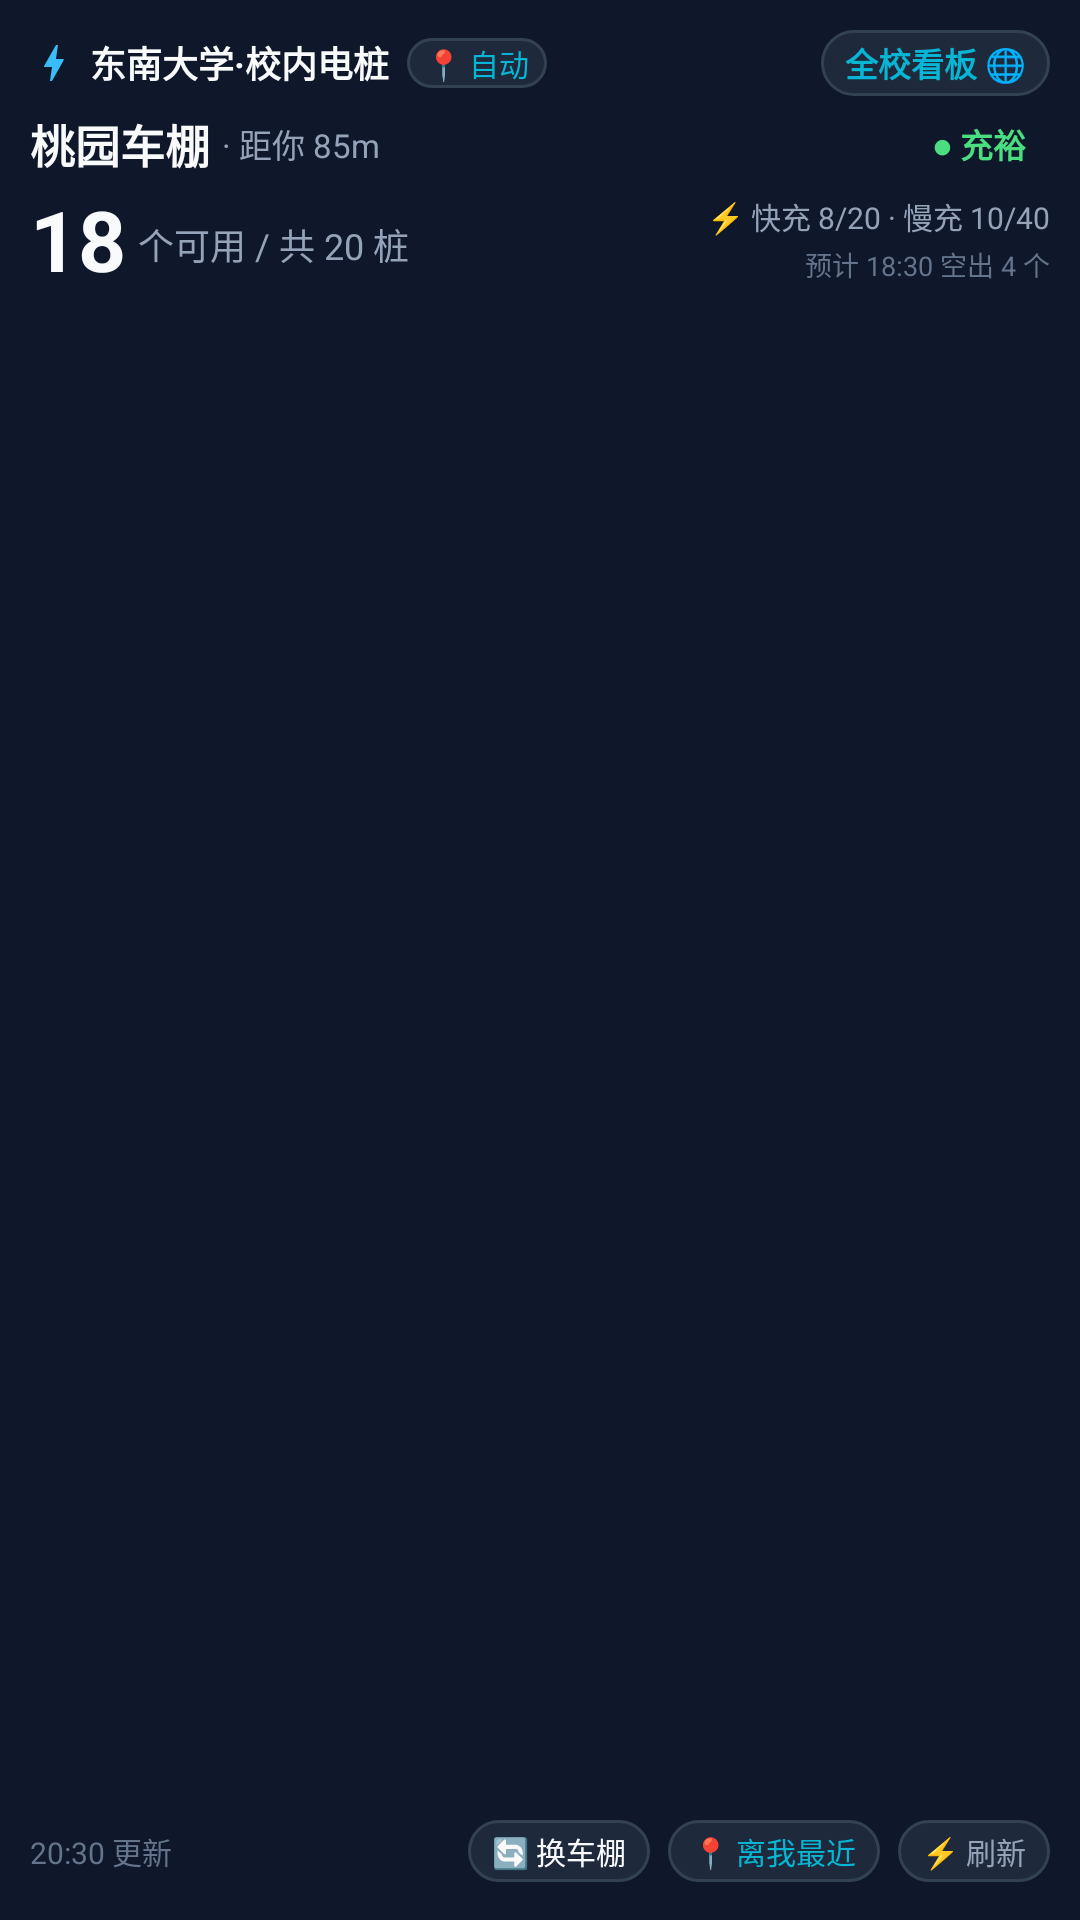

Produce the Android XML layout that renders to this screen, including the resource entries it uses.
<!-- AndroidManifest.xml: application theme Theme.SEUChargingWidget -->
<!-- res/layout/widget_charging_4x2.xml -->
<?xml version="1.0" encoding="utf-8"?>
<LinearLayout xmlns:android="http://schemas.android.com/apk/res/android"
    android:id="@+id/widget_root"
    android:layout_width="match_parent"
    android:layout_height="match_parent"
    android:background="@drawable/bg_widget_card"
    android:orientation="vertical"
    android:padding="10dp">

    
    <LinearLayout
        android:id="@+id/content_container"
        android:layout_width="match_parent"
        android:layout_height="0dp"
        android:layout_weight="1"
        android:orientation="vertical">

        
        <LinearLayout
            android:layout_width="match_parent"
            android:layout_height="wrap_content"
            android:gravity="center_vertical"
            android:orientation="horizontal">

            <ImageView
                android:layout_width="16dp"
                android:layout_height="16dp"
                android:contentDescription="@string/widget_title"
                android:src="@drawable/ic_bolt" />

            <TextView
                android:layout_width="wrap_content"
                android:layout_height="wrap_content"
                android:layout_marginStart="4dp"
                android:text="@string/widget_title"
                android:textColor="@color/text_primary"
                android:textSize="12sp"
                android:textStyle="bold" />

            <TextView
                android:id="@+id/tv_mode_tag"
                android:layout_width="wrap_content"
                android:layout_height="wrap_content"
                android:layout_marginStart="6dp"
                android:background="@drawable/bg_pill_button"
                android:paddingStart="6dp"
                android:paddingTop="1dp"
                android:paddingEnd="6dp"
                android:paddingBottom="1dp"
                android:text="📍 自动"
                android:textColor="@color/accent_cyan"
                android:textSize="10sp" />

            <FrameLayout
                android:layout_width="0dp"
                android:layout_height="1dp"
                android:layout_weight="1" />

            
            <TextView
                android:id="@+id/btn_web"
                android:layout_width="wrap_content"
                android:layout_height="wrap_content"
                android:background="@drawable/bg_pill_button"
                android:paddingStart="8dp"
                android:paddingTop="3dp"
                android:paddingEnd="8dp"
                android:paddingBottom="3dp"
                android:text="@string/btn_web"
                android:textColor="@color/accent_cyan"
                android:textSize="11sp"
                android:textStyle="bold" />
        </LinearLayout>

        
        <LinearLayout
            android:layout_width="match_parent"
            android:layout_height="wrap_content"
            android:layout_marginTop="5dp"
            android:gravity="center_vertical"
            android:orientation="horizontal">

            <TextView
                android:id="@+id/tv_station_name"
                android:layout_width="wrap_content"
                android:layout_height="wrap_content"
                android:ellipsize="end"
                android:maxWidth="180dp"
                android:singleLine="true"
                android:text="桃园车棚"
                android:textColor="@color/text_primary"
                android:textSize="15sp"
                android:textStyle="bold" />

            <TextView
                android:id="@+id/tv_distance_info"
                android:layout_width="wrap_content"
                android:layout_height="wrap_content"
                android:layout_marginStart="4dp"
                android:ellipsize="end"
                android:maxLines="1"
                android:singleLine="true"
                android:text="· 距你 85m"
                android:textColor="@color/text_secondary"
                android:textSize="11sp" />

            <FrameLayout
                android:layout_width="0dp"
                android:layout_height="1dp"
                android:layout_weight="1" />

            
            <TextView
                android:id="@+id/tv_status_badge"
                android:layout_width="wrap_content"
                android:layout_height="wrap_content"
                android:background="@drawable/bg_badge_green"
                android:paddingStart="8dp"
                android:paddingTop="2dp"
                android:paddingEnd="8dp"
                android:paddingBottom="2dp"
                android:text="● 充裕"
                android:textColor="@color/status_green_text"
                android:textSize="11sp"
                android:textStyle="bold" />
        </LinearLayout>

        
        <LinearLayout
            android:layout_width="match_parent"
            android:layout_height="wrap_content"
            android:layout_marginTop="2dp"
            android:gravity="center_vertical"
            android:orientation="horizontal">

            
            <LinearLayout
                android:layout_width="wrap_content"
                android:layout_height="wrap_content"
                android:gravity="bottom"
                android:orientation="horizontal">

                <TextView
                    android:id="@+id/tv_free_count"
                    android:layout_width="wrap_content"
                    android:layout_height="wrap_content"
                    android:text="18"
                    android:textColor="@color/text_primary"
                    android:textSize="28sp"
                    android:textStyle="bold" />

                <TextView
                    android:id="@+id/tv_total_suffix"
                    android:layout_width="wrap_content"
                    android:layout_height="wrap_content"
                    android:layout_marginStart="4dp"
                    android:layout_marginBottom="4dp"
                    android:ellipsize="end"
                    android:maxLines="1"
                    android:singleLine="true"
                    android:text="个可用 / 共 20 桩"
                    android:textColor="@color/text_secondary"
                    android:textSize="12sp" />
            </LinearLayout>

            
            <LinearLayout
                android:layout_width="0dp"
                android:layout_height="wrap_content"
                android:layout_marginStart="6dp"
                android:layout_weight="1"
                android:gravity="end"
                android:orientation="vertical">

                <TextView
                    android:id="@+id/tv_breakdown"
                    android:layout_width="wrap_content"
                    android:layout_height="wrap_content"
                    android:ellipsize="end"
                    android:gravity="end"
                    android:maxLines="1"
                    android:singleLine="true"
                    android:text="⚡ 快充 8/20 · 慢充 10/40"
                    android:textColor="@color/text_secondary"
                    android:textSize="10sp" />

                <TextView
                    android:id="@+id/tv_trend_prediction"
                    android:layout_width="wrap_content"
                    android:layout_height="wrap_content"
                    android:layout_marginTop="2dp"
                    android:ellipsize="end"
                    android:gravity="end"
                    android:maxLines="1"
                    android:singleLine="true"
                    android:text="预计 18:30 空出 4 个"
                    android:textColor="@color/text_muted"
                    android:textSize="9sp" />
            </LinearLayout>
        </LinearLayout>

    </LinearLayout>

    
    <LinearLayout
        android:id="@+id/action_bar"
        android:layout_width="match_parent"
        android:layout_height="wrap_content"
        android:layout_marginTop="6dp"
        android:gravity="center_vertical"
        android:minHeight="26dp"
        android:orientation="horizontal">

        <TextView
            android:id="@+id/tv_update_time"
            android:layout_width="wrap_content"
            android:layout_height="wrap_content"
            android:text="20:30 更新"
            android:textColor="@color/text_muted"
            android:textSize="10sp" />

        <FrameLayout
            android:layout_width="0dp"
            android:layout_height="1dp"
            android:layout_weight="1" />

        
        <TextView
            android:id="@+id/btn_switch_next"
            android:layout_width="wrap_content"
            android:layout_height="wrap_content"
            android:layout_marginEnd="6dp"
            android:background="@drawable/bg_pill_button"
            android:paddingStart="8dp"
            android:paddingTop="3dp"
            android:paddingEnd="8dp"
            android:paddingBottom="3dp"
            android:text="@string/btn_switch_next"
            android:textColor="@color/text_primary"
            android:textSize="10sp" />

        
        <TextView
            android:id="@+id/btn_auto_locate"
            android:layout_width="wrap_content"
            android:layout_height="wrap_content"
            android:layout_marginEnd="6dp"
            android:background="@drawable/bg_pill_button"
            android:paddingStart="8dp"
            android:paddingTop="3dp"
            android:paddingEnd="8dp"
            android:paddingBottom="3dp"
            android:text="@string/btn_auto_loc"
            android:textColor="@color/accent_cyan"
            android:textSize="10sp" />

        
        <TextView
            android:id="@+id/btn_refresh"
            android:layout_width="wrap_content"
            android:layout_height="wrap_content"
            android:background="@drawable/bg_pill_button"
            android:paddingStart="8dp"
            android:paddingTop="3dp"
            android:paddingEnd="8dp"
            android:paddingBottom="3dp"
            android:text="@string/btn_refresh"
            android:textColor="@color/text_secondary"
            android:textSize="10sp" />
    </LinearLayout>

</LinearLayout>
<!-- resources referenced by this layout -->
<resources>
  <color name="accent_cyan">#06b6d4</color>
  <color name="status_green_text">#4ade80</color>
  <color name="text_muted">#64748b</color>
  <color name="text_primary">#f8fafc</color>
  <color name="text_secondary">#94a3b8</color>
  <!-- drawable bg_pill_button (drawable) -->
  <?xml version="1.0" encoding="utf-8"?>
  <shape xmlns:android="http://schemas.android.com/apk/res/android"
      android:shape="rectangle">
      <solid android:color="@color/btn_pill_bg" />
      <corners android:radius="14dp" />
      <stroke
          android:width="1dp"
          android:color="@color/btn_pill_stroke" />
  </shape>
  <!-- drawable ic_bolt (drawable) -->
  <vector xmlns:android="http://schemas.android.com/apk/res/android"
      android:width="24dp"
      android:height="24dp"
      android:viewportWidth="24"
      android:viewportHeight="24">
      <path
          android:fillColor="#38bdf8"
          android:pathData="M11,21h-1l1,-7H7.5c-0.58,0 -0.57,-0.32 -0.38,-0.66c0.19,-0.34 0.05,-0.08 0.07,-0.12C8.48,10.94 10.42,7.54 13,3h1l-1,7h3.5c0.49,0 0.56,0.33 0.31,0.68L11,21z" />
  </vector>
  <string name="btn_auto_loc">📍 离我最近</string>
  <string name="btn_refresh">⚡ 刷新</string>
  <string name="btn_switch_next">🔄 换车棚</string>
  <string name="btn_web">全校看板 🌐</string>
  <string name="widget_title">东南大学·校内电桩</string>
  <style name="Theme.SEUChargingWidget" parent="Theme.MaterialComponents.DayNight.NoActionBar">
          <item name="colorPrimary">@color/accent_blue</item>
          <item name="colorPrimaryVariant">@color/btn_accent_bg</item>
          <item name="colorOnPrimary">@color/text_primary</item>
          <item name="android:statusBarColor">@color/bg_widget</item>
          <item name="android:windowBackground">@color/bg_widget</item>
      </style>
  <color name="btn_pill_bg">#1e293b</color>
  <color name="btn_pill_stroke">#334155</color>
  <color name="accent_blue">#3b82f6</color>
  <color name="btn_accent_bg">#1d4ed8</color>
  <color name="bg_widget">#0f172a</color>
</resources>
